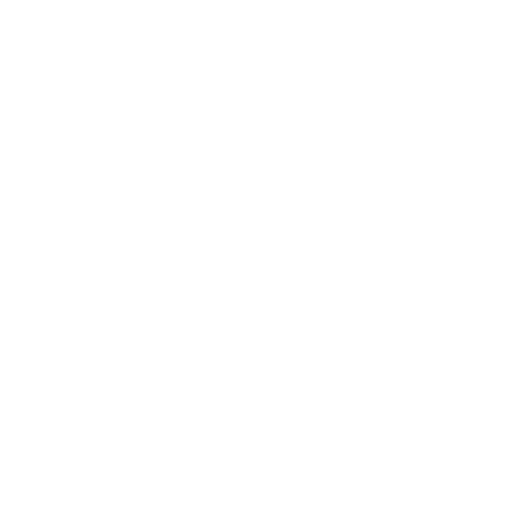
t = 0.00 s
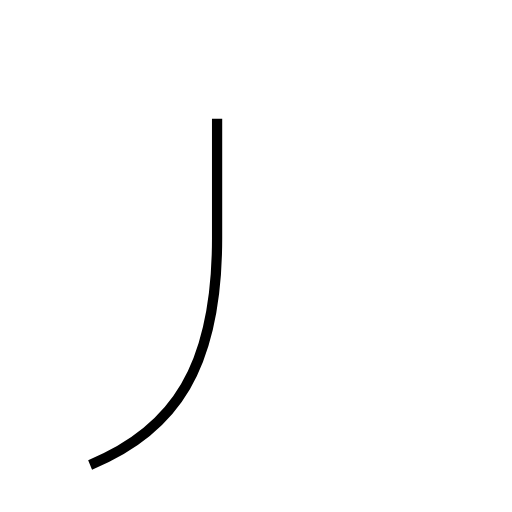
t = 1.17 s
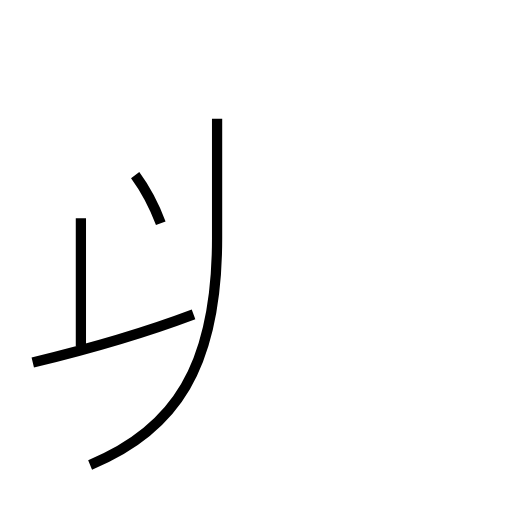
t = 2.20 s
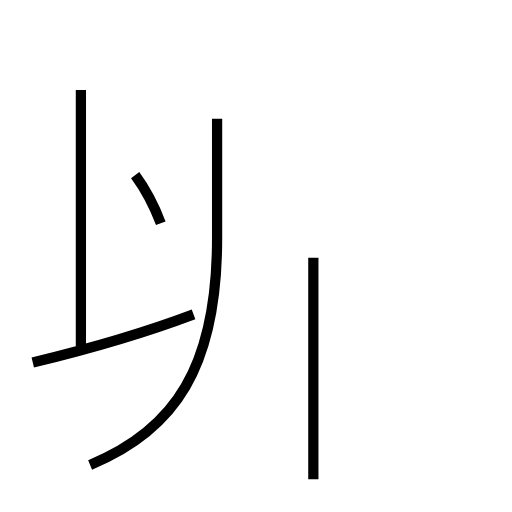
t = 3.22 s
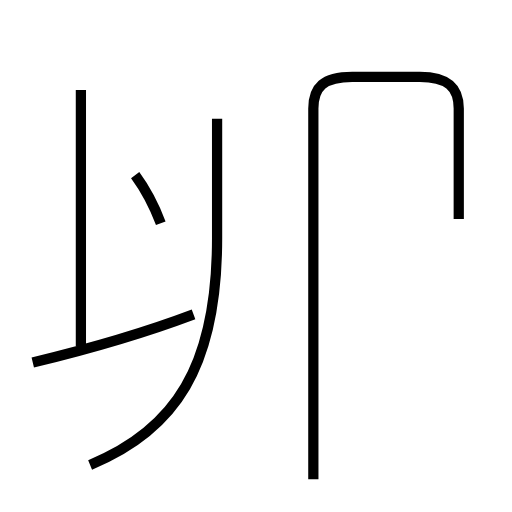
t = 4.52 s
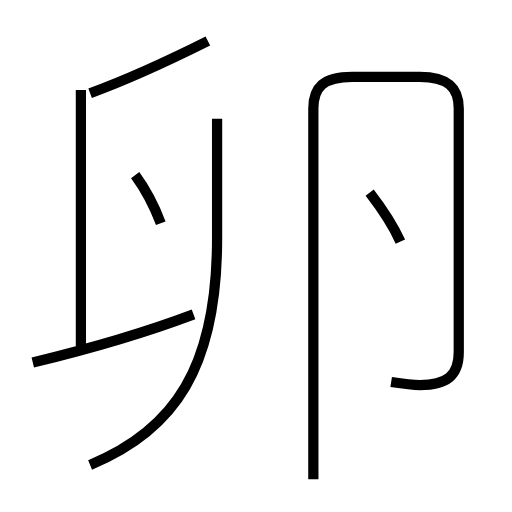
t = 5.71 s

The animated SVG that drew these frames (rendered in a browser with its animation timeline set to each time). Animation: 7 SMIL elements (animate=7); one cycle of 5.71 s.

<?xml version='1.0' encoding='utf-8'?>
<svg viewBox="0.0 -6.0 50.0 50.0" version="1.1" xmlns="http://www.w3.org/2000/svg"><rect x="-1000" y="-1000" width="2000" height="2000" stroke="white" fill="white" /><g style="fill:none;stroke:#000000;stroke-width:1"><path d="M 8.8 1.4 C 17.1 -2.0 21.2 -8.2 21.2 -20.7 L 21.2 -32.4 " transform="translate(0.0 38.0)" stroke-dasharray="38.93390174629535" stroke-dashoffset="38.93390174629535"><animate attributeName="stroke-dashoffset" from="38.93390174629535" to="0" dur="1.1680170523888604s" begin="0s; anim_end.end" fill="freeze" id="anim0" /></path><path d="M 3.2 -8.6 C 8.2 -9.8 13.6 -11.3 18.9 -13.3 " transform="translate(0.0 38.0)" stroke-dasharray="16.39917020125756" stroke-dashoffset="16.39917020125756"><animate attributeName="stroke-dashoffset" from="16.39917020125756" to="0" dur="0.4919751060377268s" begin="anim0.end" fill="freeze" id="anim1" /></path><path d="M 15.7 -22.2 C 15.1 -23.8 14.3 -25.4 13.2 -26.9 " transform="translate(0.0 38.0)" stroke-dasharray="5.340365173616017" stroke-dashoffset="5.340365173616017"><animate attributeName="stroke-dashoffset" from="5.340365173616017" to="0" dur="0.1602109552084805s" begin="anim1.end" fill="freeze" id="anim2" /></path><path d="M 7.9 -10.2 L 7.9 -35.2 " transform="translate(0.0 38.0)" stroke-dasharray="25.000000000000004" stroke-dashoffset="25.000000000000004"><animate attributeName="stroke-dashoffset" from="25.000000000000004" to="0" dur="0.7500000000000001s" begin="anim2.end" fill="freeze" id="anim3" /></path><path d="M 30.6 2.8 L 30.6 -33.4 C 30.6 -35.5 31.6 -36.5 34.4 -36.5 L 41.0 -36.5 C 43.7 -36.5 44.8 -35.5 44.8 -33.4 L 44.8 -9.6 C 44.8 -7.3 43.6 -6.4 41.0 -6.4 C 40.2 -6.4 39.5 -6.5 38.2 -6.7 " transform="translate(0.0 38.0)" stroke-dasharray="86.50280907457253" stroke-dashoffset="86.50280907457253"><animate attributeName="stroke-dashoffset" from="86.50280907457253" to="0" dur="2.595084272237176s" begin="anim3.end" fill="freeze" id="anim4" /></path><path d="M 8.8 -34.9 C 12.9 -36.4 17.1 -38.4 20.3 -40.0 " transform="translate(0.0 38.0)" stroke-dasharray="12.586670889003765" stroke-dashoffset="12.586670889003765"><animate attributeName="stroke-dashoffset" from="12.586670889003765" to="0" dur="0.37760012667011295s" begin="anim4.end" fill="freeze" id="anim5" /></path><path d="M 39.1 -20.4 C 38.4 -22.0 37.1 -23.9 36.1 -25.2" transform="translate(0.0 38.0)" stroke-dasharray="5.672542538691222" stroke-dashoffset="5.672542538691222"><animate attributeName="stroke-dashoffset" from="5.672542538691222" to="0" dur="0.17017627616073666s" begin="anim5.end" fill="freeze" id="anim_end" /></path></g></svg>
